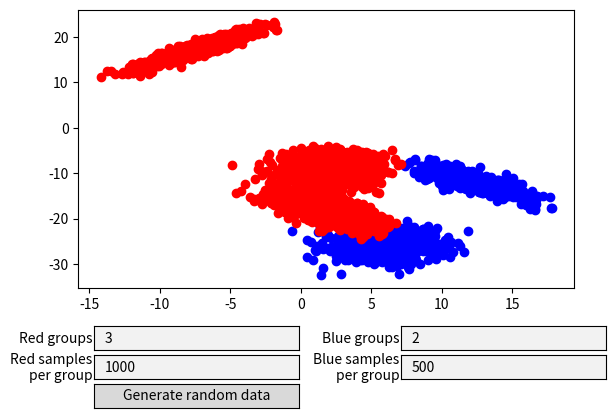

The script that saved this image:
import numpy as np
import matplotlib.pyplot as plt
from matplotlib.widgets import TextBox, Button

mean_range = (-30, 30)
cov_range = (-5, 5)
colors = ["blue", "red"]
groups = {"blue": 2, "red": 3}
samples_per_group = {"blue": 500, "red": 1000}


def rand_range(a, b):
    return (b - a) * np.random.random() + a


def rand_mean():
    return [rand_range(mean_range[0], mean_range[1]), rand_range(mean_range[0], mean_range[1])]


def rand_cov():
    a = rand_range(cov_range[0], cov_range[1])
    return [[rand_range(cov_range[0], cov_range[1]), a], [a, rand_range(cov_range[0], cov_range[1])]]


def random_samples_from_multivariate(groups, samples_per_group):
    means = []
    covs = []
    for i in range(0, groups):
        means.append(rand_mean())
        covs.append(rand_cov())
    x = []
    y = []
    for i in range(0, groups):
        a, b = np.random.multivariate_normal(means[i], covs[i], samples_per_group, check_valid='ignore').T
        x.append(a)
        y.append(b)
    return x, y


def generate_and_plot_groups(groups, samples_per_group):
    ax.cla()
    for color in colors:
        x, y = random_samples_from_multivariate(groups[color], samples_per_group[color])
        ax.scatter(x, y, c=color)
    plt.show()


if __name__ == '__main__':
    fig, ax = plt.subplots()
    plt.subplots_adjust(bottom=0.3)
    plt.autoscale(enable=True, axis='both', tight=True)
    red_groups = plt.axes([0.15, 0.17, 0.32, 0.05])
    red_samples_per_group = plt.axes([0.15, 0.11, 0.32, 0.05])
    blue_groups = plt.axes([0.63, 0.17, 0.32, 0.05])
    blue_samples_per_group = plt.axes([0.63, 0.11, 0.32, 0.05])
    generate = plt.axes([0.15, 0.05, 0.32, 0.05])

    red_groups_tb = TextBox(red_groups, 'Red groups', initial=str(groups["red"]))
    red_groups_tb.label.set_wrap(True)
    red_samples_per_group_tb = TextBox(red_samples_per_group, 'Red samples\nper group', initial=str(samples_per_group["red"]))
    red_samples_per_group_tb.label.set_wrap(True)

    blue_groups_tb = TextBox(blue_groups, 'Blue groups', initial=str(groups["blue"]))
    blue_groups_tb.label.set_wrap(True)
    blue_samples_per_group_tb = TextBox(blue_samples_per_group, 'Blue samples\nper group', initial=str(samples_per_group["blue"]))
    blue_samples_per_group_tb.label.set_wrap(True)

    generate_button = Button(generate, 'Generate random data')

    generate_button.on_clicked(lambda _: generate_and_plot_groups({"red": int(red_groups_tb.text), "blue": int(blue_groups_tb.text)},
                                                                  {"red": int(red_samples_per_group_tb.text), "blue": int(blue_samples_per_group_tb.text)}))

    #CLI Input

    # for color in colors:
    #     groups[color] = int(input(f"Enter number of {color} groups >>"))
    #     samples_per_group[color] = []
    #     for i in range(0, groups[color]):
    #         samples_per_group[color].append(int(input(f"Enter number of samples per {color} group {i + 1} >>")))
    generate_and_plot_groups(groups, samples_per_group)
